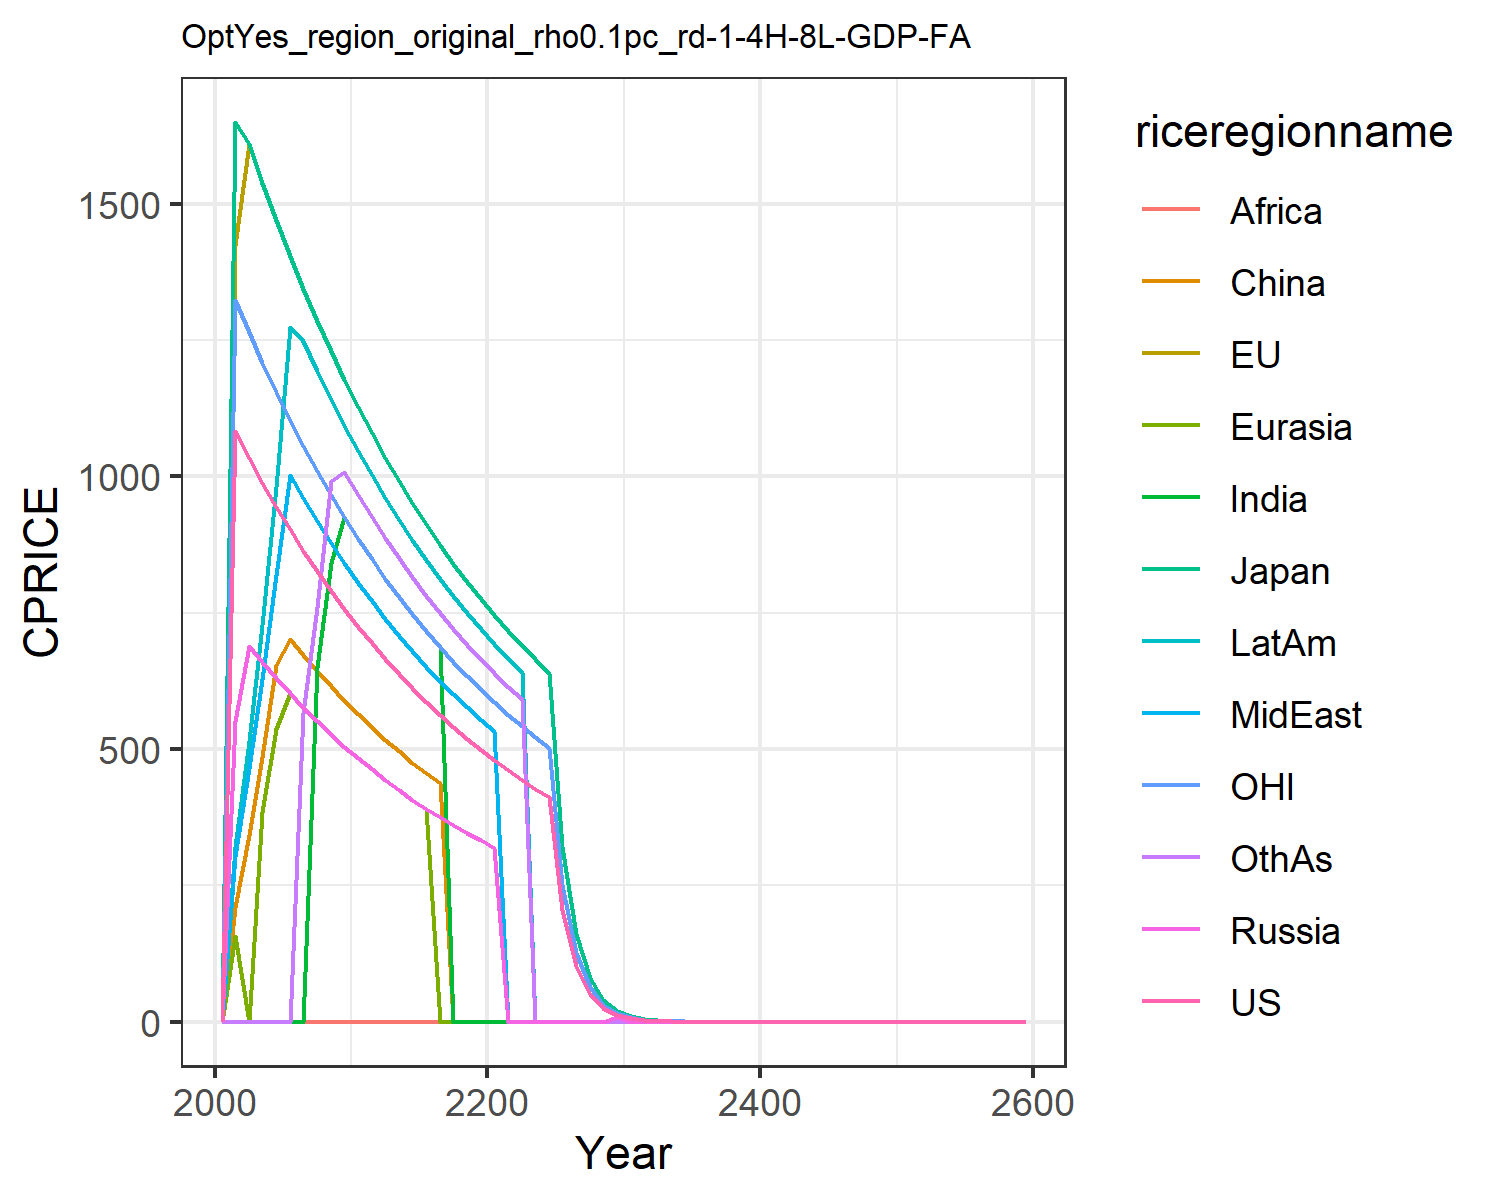

Values plotted in this chart, from the file beside it:
0.0, 0.0, 0.0, 0.0, 0.0, 0.0, 0.0, 0.0, 0.0, 0.0, 0.0, 0.0
1083, 1425, 1650, 552, 156.4, 211, 0.0, 303.5, 0.0, 321, 1324, 0.0
1034, 1609, 1609, 689.7, 0.0, 342.6, 0.0, 465.1, 0.0, 515, 1264, 0.0
988.4, 1538, 1538, 659, 384.9, 485, 0.0, 628.7, 0.0, 727, 1208, 0.0
944.7, 1470, 1470, 629.8, 536.2, 654.9, 0.0, 819.5, 0.0, 980.3, 1155, 0.0
903.1, 1405, 1405, 602.1, 602.1, 702.4, 0.0, 1003, 0.0, 1274, 1104, 0.0
863.6, 1343, 1343, 575.8, 575.8, 671.7, 0.0, 959.6, 0.0, 1247, 1056, 566.9
826.1, 1285, 1285, 550.7, 550.7, 642.5, 650, 917.9, 0.0, 1193, 1010, 760.9
790.5, 1230, 1230, 527, 527, 614.8, 840.4, 878.3, 0.0, 1142, 966.2, 992.1
756.6, 1177, 1177, 504.4, 504.4, 588.5, 924.8, 840.7, 0.0, 1093, 924.8, 1009
724.5, 1127, 1127, 483, 483, 563.5, 885.5, 805, 0.0, 1046, 885.5, 966
693.9, 1079, 1079, 462.6, 462.6, 539.7, 848.1, 771, 0.0, 1002, 848.1, 925.2
664.9, 1034, 1034, 443.3, 443.3, 517.1, 812.6, 738.8, 0.0, 960.4, 812.6, 886.5
637.3, 991.4, 991.4, 424.9, 424.9, 495.7, 778.9, 708.1, 0.0, 920.6, 778.9, 849.8
611.1, 950.6, 950.6, 407.4, 407.4, 475.3, 746.9, 679, 0.0, 882.7, 746.9, 814.8
586.2, 911.9, 911.9, 390.8, 390.8, 456, 716.5, 651.4, 0.0, 846.8, 716.5, 781.6
562.6, 875.1, 875.1, 375.1, 0.0, 437.6, 687.6, 625.1, 0.0, 812.6, 687.6, 750.1
540.1, 840.2, 840.2, 360.1, 0.0, 0.0, 0.0, 600.1, 0.0, 780.2, 660.2, 720.2
518.8, 807, 807, 345.9, 0.0, 0.0, 0.0, 576.4, 0.0, 749.4, 634.1, 691.7
498.5, 775.5, 775.5, 332.4, 0.0, 0.0, 0.0, 553.9, 0.0, 720.1, 609.3, 664.7
479.3, 745.5, 745.5, 319.5, 0.0, 0.0, 0.0, 532.5, 0.0, 692.3, 585.8, 639
461, 717.1, 717.1, 0.0, 0.0, 0.0, 0.0, 0.0, 0.0, 665.9, 563.4, 614.6
443.6, 690, 690, 0.0, 0.0, 0.0, 0.0, 0.0, 0.0, 640.8, 542.2, 591.5
427.1, 664.4, 664.4, 0.0, 0.0, 0.0, 0.0, 0.0, 0.0, 0.0, 522, 0.0
411.4, 640, 640, 0.0, 0.0, 0.0, 0.0, 0.0, 0.0, 0.0, 502.8, 0.0
205.7, 320, 320, 0.0, 0.0, 0.0, 0.0, 0.0, 0.0, 0.0, 251.4, 0.0
102.9, 160, 160, 0.0, 0.0, 0.0, 0.0, 0.0, 0.0, 0.0, 125.7, 0.0
51.43, 80, 80, 0.0, 0.0, 0.0, 0.0, 0.0, 0.0, 0.0, 62.85, 0.0
25.71, 40, 40, 0.0, 0.0, 0.0, 0.0, 0.0, 0.0, 0.0, 31.43, 0.0
12.86, 20, 20, 8.571, 0.0, 0.0, 0.0, 0.0, 0.0, 0.0, 15.71, 0.0
6.428, 9.999, 9.999, 0.0, 0.0, 0.0, 0.0, 0.0, 0.0, 0.0, 7.857, 0.0
3.214, 5, 5, 0.0, 0.0, 0.0, 0.0, 0.0, 0.0, 0.0, 3.928, 0.0
1.607, 2.5, 2.5, 0.0, 0.0, 0.0, 0.0, 0.0, 0.0, 0.0, 1.964, 0.0
0.8035, 1.25, 1.25, 0.0, 0.0, 0.0, 0.0, 0.0, 0.0, 0.0, 0.9821, 0.0
0.4018, 0.625, 0.625, 0.2678, 0.0, 0.0, 0.0, 0.0, 0.0, 0.0, 0.491, 0.0
0.2009, 0.3125, 0.3125, 0.1339, 0.0, 0.0, 0.0, 0.0, 0.0, 0.0, 0.2455, 0.0
0.1004, 0.1562, 0.1562, 0.06696, 0.06696, 0.0, 0.0, 0.0, 0.0, 0.0, 0.1228, 0.0
0.05022, 0.07812, 0.07812, 0.03348, 0.03348, 0.0, 0.0, 0.0, 0.0, 0.0, 0.06138, 0.0
0.02511, 0.03906, 0.03906, 0.01674, 0.01674, 0.0, 0.03069, 0.0279, 0.0, 0.0, 0.03069, 0.0
0.01256, 0.01953, 0.01953, 0.00837, 0.00837, 0.009765, 0.01535, 0.01395, 0.01535, 0.01814, 0.01535, 0.0
0.006278, 0.009765, 0.009765, 0.004185, 0.004185, 0.0, 0.007673, 0.006975, 0.0, 0.009068, 0.007673, 0.00837
0.003139, 0.004883, 0.004883, 0.002093, 0.002093, 0.002441, 0.003836, 0.003488, 0.003836, 0.004534, 0.003836, 0.004185
0.001569, 0.002441, 0.002441, 0.001046, 0.001046, 0.001221, 0.001918, 0.001744, 0.001918, 0.002267, 0.001918, 0.002093
0.0007847, 0.001221, 0.001221, 0.0005231, 0.0005231, 0.0006103, 0.0009591, 0.0008719, 0.0009591, 0.001133, 0.0009591, 0.001046
0.0003923, 0.0006103, 0.0006103, 0.0002616, 0.0002616, 0.0003052, 0.0004795, 0.0004359, 0.0004795, 0.0005667, 0.0004795, 0.0005231
0.0001962, 0.0003052, 0.0003052, 0.0001308, 0.0001308, 0.0001526, 0.0002398, 0.000218, 0.0002398, 0.0002834, 0.0002398, 0.0002616
9.808635669711856e-5, 0.0001526, 0.0001526, 6.539090446474569e-5, 6.539090446474569e-5, 7.628938854220321e-5, 0.0001199, 0.000109, 0.0001199, 0.0001417, 0.0001199, 0.0001308
4.904317834855928e-5, 7.628938854220321e-5, 7.628938854220321e-5, 3.2695452232372845e-5, 3.2695452232372845e-5, 3.814469427110161e-5, 5.9941662426016886e-5, 5.449242038728809e-5, 5.9941662426016886e-5, 7.084014650347448e-5, 5.9941662426016886e-5, 6.539090446474569e-5
2.452158917427964e-5, 3.814469427110161e-5, 3.814469427110161e-5, 1.6347726116186422e-5, 1.6347726116186422e-5, 1.9072347135550803e-5, 2.9970831213008443e-5, 2.7246210193644045e-5, 2.9970831213008443e-5, 3.542007325173724e-5, 2.9970831213008443e-5, 3.2695452232372845e-5
1.226079458713982e-5, 1.9072347135550803e-5, 1.9072347135550803e-5, 8.173863058093211e-6, 8.173863058093211e-6, 9.536173567775402e-6, 1.4985415606504222e-5, 1.3623105096822023e-5, 1.4985415606504222e-5, 1.771003662586862e-5, 1.4985415606504222e-5, 1.6347726116186422e-5
6.13039729356991e-6, 9.536173567775402e-6, 9.536173567775402e-6, 4.0869315290466056e-6, 4.0869315290466056e-6, 4.768086783887701e-6, 7.492707803252111e-6, 6.811552548411011e-6, 7.492707803252111e-6, 8.85501831293431e-6, 7.492707803252111e-6, 8.173863058093211e-6
3.065198646784955e-6, 4.768086783887701e-6, 4.768086783887701e-6, 2.0434657645233028e-6, 2.0434657645233028e-6, 2.3840433919438504e-6, 3.7463539016260554e-6, 3.4057762742055056e-6, 3.7463539016260554e-6, 4.427509156467155e-6, 3.7463539016260554e-6, 4.0869315290466056e-6
1.5325993233924775e-6, 2.3840433919438504e-6, 2.3840433919438504e-6, 1.0217328822616514e-6, 1.0217328822616514e-6, 1.1920216959719252e-6, 1.8731769508130277e-6, 1.7028881371027528e-6, 1.8731769508130277e-6, 2.2137545782335775e-6, 1.8731769508130277e-6, 2.0434657645233028e-6
7.662996616962388e-7, 1.1920216959719252e-6, 1.1920216959719252e-6, 5.108664411308257e-7, 5.108664411308257e-7, 5.960108479859626e-7, 9.365884754065138e-7, 8.514440685513764e-7, 9.365884754065138e-7, 1.1068772891167887e-6, 9.365884754065138e-7, 1.0217328822616514e-6
3.831498308481194e-7, 5.960108479859626e-7, 5.960108479859626e-7, 2.5543322056541285e-7, 2.5543322056541285e-7, 2.980054239929813e-7, 4.682942377032569e-7, 4.257220342756882e-7, 4.682942377032569e-7, 5.534386445583944e-7, 4.682942377032569e-7, 5.108664411308257e-7
1.915749154240597e-7, 2.980054239929813e-7, 2.980054239929813e-7, 1.2771661028270642e-7, 1.2771661028270642e-7, 1.4900271199649065e-7, 2.3414711885162846e-7, 2.128610171378441e-7, 2.3414711885162846e-7, 2.767193222791972e-7, 2.3414711885162846e-7, 2.5543322056541285e-7
9.578745771202984e-8, 1.4900271199649065e-7, 1.4900271199649065e-7, 6.385830514135321e-8, 6.385830514135321e-8, 7.450135599824533e-8, 1.1707355942581423e-7, 1.0643050856892205e-7, 1.1707355942581423e-7, 1.383596611395986e-7, 1.1707355942581423e-7, 1.2771661028270642e-7
4.789372885601492e-8, 7.450135599824533e-8, 7.450135599824533e-8, 3.1929152570676606e-8, 3.1929152570676606e-8, 3.725067799912266e-8, 5.8536779712907115e-8, 5.3215254284461025e-8, 5.8536779712907115e-8, 6.91798305697993e-8, 5.8536779712907115e-8, 6.385830514135321e-8
2.394686442800746e-8, 3.725067799912266e-8, 3.725067799912266e-8, 1.5964576285338303e-8, 1.5964576285338303e-8, 1.862533899956133e-8, 2.9268389856453558e-8, 2.6607627142230513e-8, 2.9268389856453558e-8, 3.458991528489965e-8, 2.9268389856453558e-8, 3.1929152570676606e-8
1.197343221400373e-8, 1.862533899956133e-8, 1.862533899956133e-8, 7.982288142669152e-9, 7.982288142669152e-9, 9.312669499780666e-9, 1.4634194928226779e-8, 1.3303813571115256e-8, 1.4634194928226779e-8, 1.7294957642449824e-8, 1.4634194928226779e-8, 1.5964576285338303e-8
